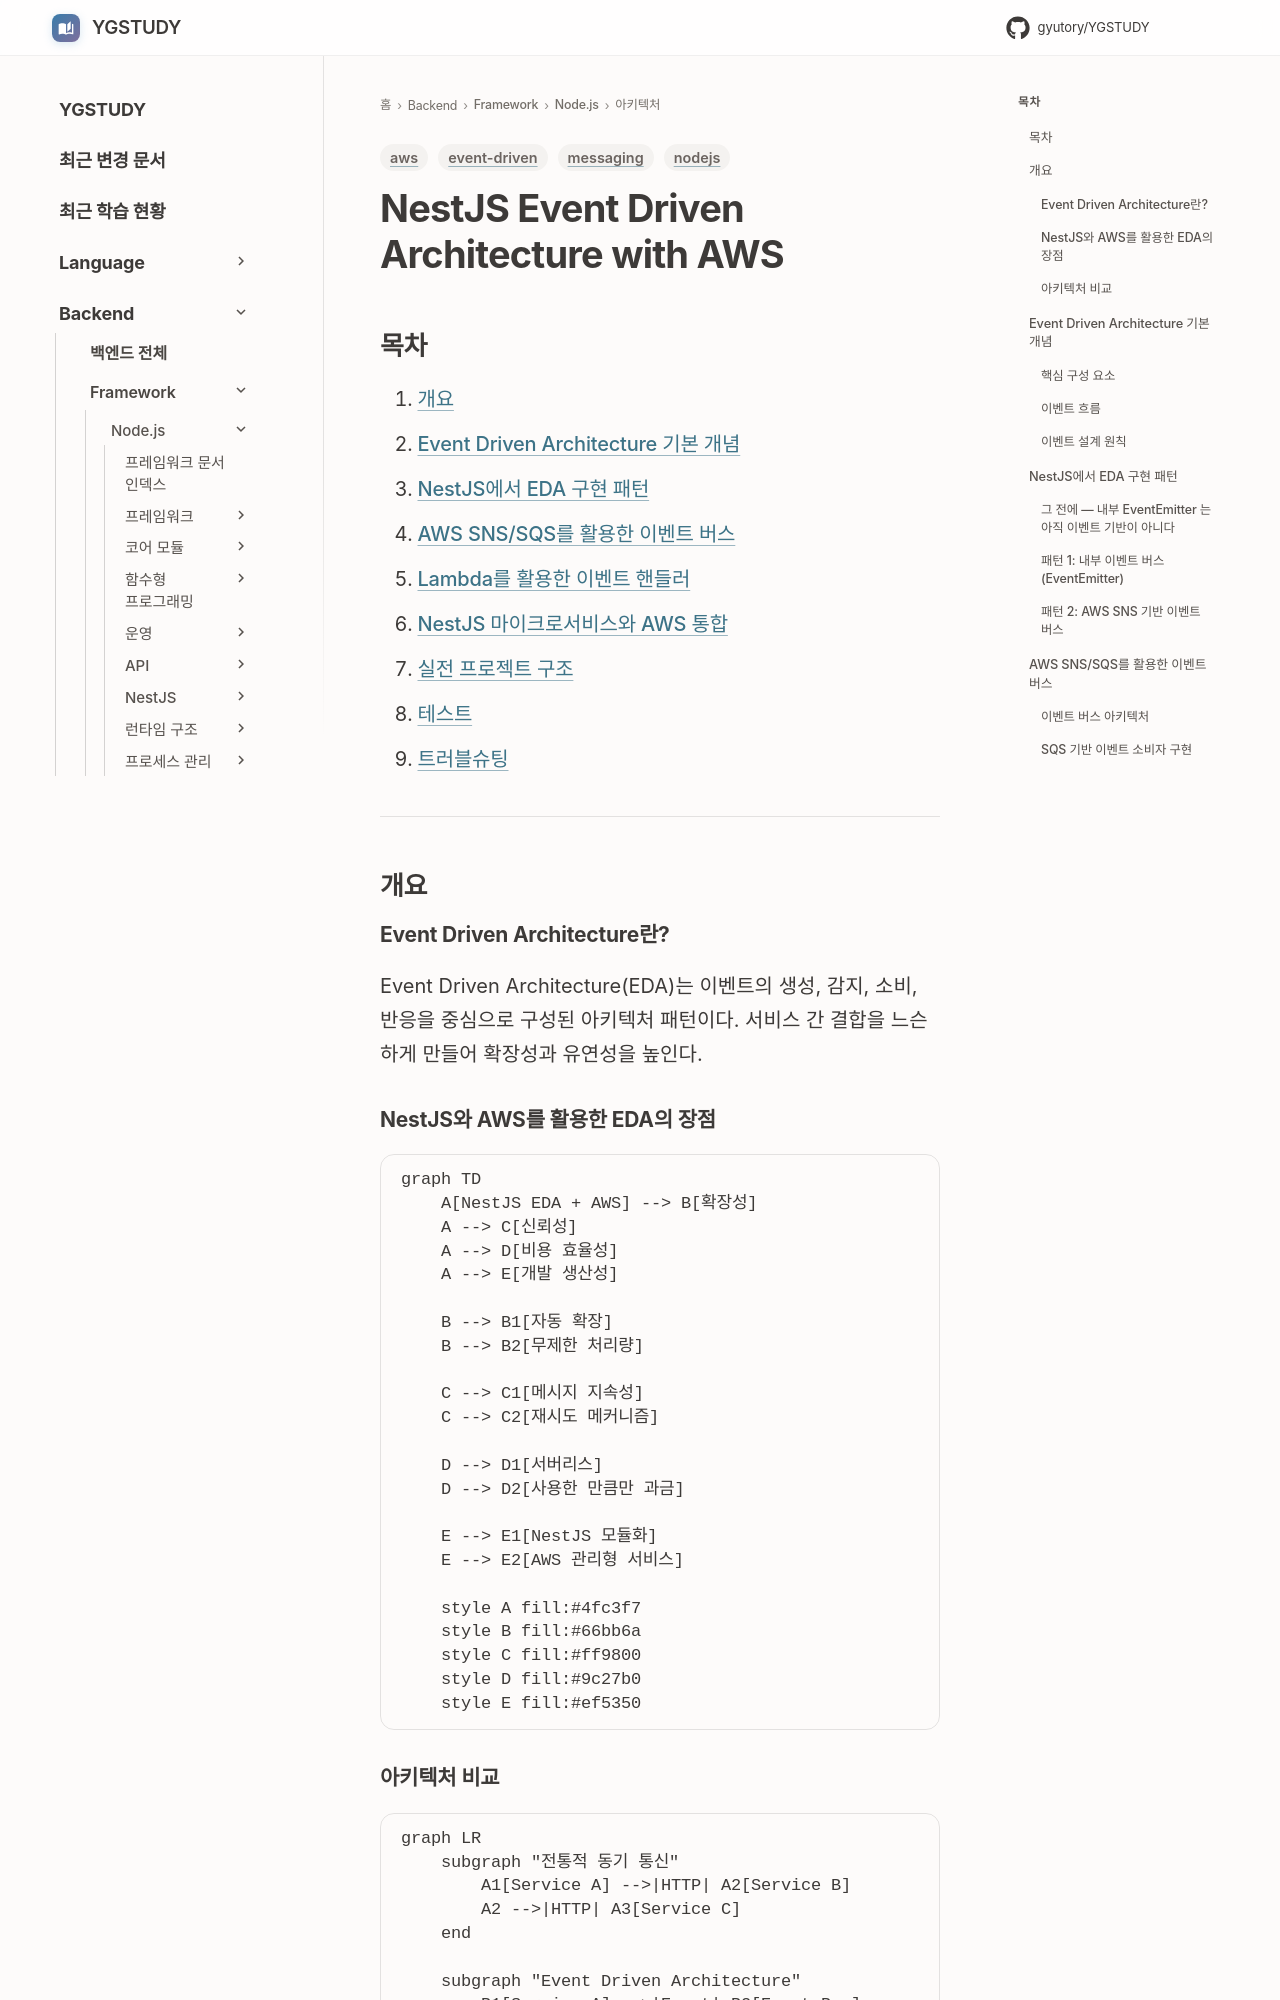

repository: GYUTORY/YGSTUDY · page: Framework/Node/아키텍처/Event_Driven_Architecture_with_AWS/index.html · generator: mkdocs

---
title: NestJS Event Driven Architecture with AWS
tags: [nodejs, event-driven, aws, messaging]
updated: 2025-12-15
---

# NestJS Event Driven Architecture with AWS
## 목차

1. [개요](#개요)
2. [Event Driven Architecture 기본 개념](#event-driven-architecture-기본-개념)
3. [NestJS에서 EDA 구현 패턴](#nestjs에서-eda-구현-패턴)
4. [AWS SNS/SQS를 활용한 이벤트 버스](#aws-snssqs를-활용한-이벤트-버스)
5. [Lambda를 활용한 이벤트 핸들러](#lambda를-활용한-이벤트-핸들러)
6. [NestJS 마이크로서비스와 AWS 통합](#nestjs-마이크로서비스와-aws-통합)
7. [실전 프로젝트 구조](#실전-프로젝트-구조)
8. [테스트](#테스트)
9. [트러블슈팅](#트러블슈팅)

---

## 개요

### Event Driven Architecture란?

Event Driven Architecture(EDA)는 이벤트의 생성, 감지, 소비, 반응을 중심으로 구성된 아키텍처 패턴이다. 서비스 간 결합을 느슨하게 만들어 확장성과 유연성을 높인다.

### NestJS와 AWS를 활용한 EDA의 장점

```mermaid
graph TD
    A[NestJS EDA + AWS] --> B[확장성]
    A --> C[신뢰성]
    A --> D[비용 효율성]
    A --> E[개발 생산성]
    
    B --> B1[자동 확장]
    B --> B2[무제한 처리량]
    
    C --> C1[메시지 지속성]
    C --> C2[재시도 메커니즘]
    
    D --> D1[서버리스]
    D --> D2[사용한 만큼만 과금]
    
    E --> E1[NestJS 모듈화]
    E --> E2[AWS 관리형 서비스]
    
    style A fill:#4fc3f7
    style B fill:#66bb6a
    style C fill:#ff9800
    style D fill:#9c27b0
    style E fill:#ef5350
```

### 아키텍처 비교

```mermaid
graph LR
    subgraph "전통적 동기 통신"
        A1[Service A] -->|HTTP| A2[Service B]
        A2 -->|HTTP| A3[Service C]
    end
    
    subgraph "Event Driven Architecture"
        B1[Service A] -->|Event| B2[Event Bus]
        B2 -->|Event| B3[Service B]
        B2 -->|Event| B4[Service C]
        B2 -->|Event| B5[Service D]
    end
    
    style B2 fill:#66bb6a
```

---

## Event Driven Architecture 기본 개념

### 핵심 구성 요소

#### 1. Event Producer (이벤트 생산자)
이벤트를 생성하고 발행하는 서비스

#### 2. Event Bus (이벤트 버스)
이벤트를 라우팅하고 전달하는 중앙 허브

#### 3. Event Consumer (이벤트 소비자)
이벤트를 수신하고 처리하는 서비스
